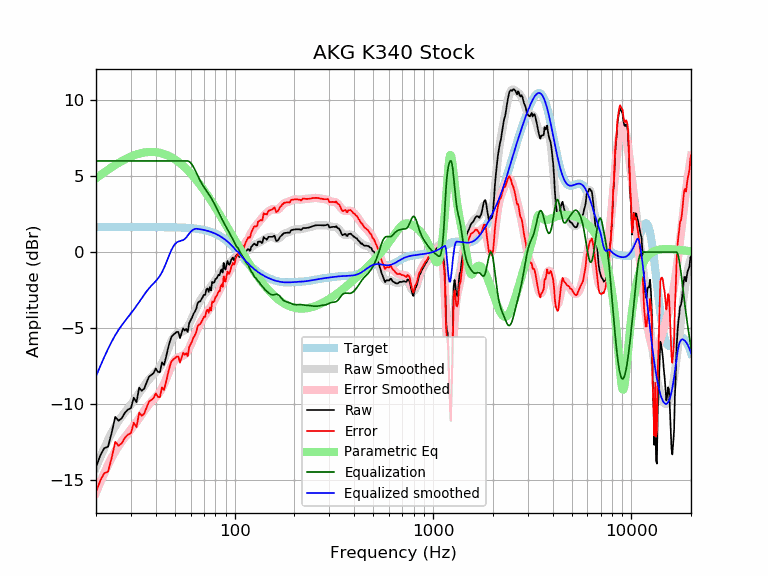

The data file committed next to this chart (first rows):
frequency, raw, error, smoothed, error_smoothed, equalization, parametric_eq, equalized_raw, equalized_smoothed, target
20, -14.17, -15.82, -14.18, -15.83, 6.00, 4.85, -8.17, -8.18, 1.65
21, -13.41, -15.05, -13.52, -15.17, 6.00, 5.06, -7.41, -7.52, 1.65
22, -12.91, -14.56, -12.92, -14.57, 6.00, 5.25, -6.91, -6.92, 1.65
23, -12.81, -14.46, -12.38, -14.02, 6.00, 5.42, -6.81, -6.38, 1.65
24, -11.90, -13.54, -11.89, -13.54, 6.00, 5.59, -5.90, -5.89, 1.65
25, -10.85, -12.50, -11.48, -13.12, 6.00, 5.73, -4.85, -5.48, 1.65
26, -11.11, -12.75, -11.12, -12.76, 6.00, 5.87, -5.11, -5.12, 1.65
27, -10.93, -12.58, -10.81, -12.45, 6.00, 5.99, -4.93, -4.81, 1.65
28, -10.57, -12.22, -10.53, -12.18, 6.00, 6.10, -4.57, -4.53, 1.65
29, -10.37, -12.02, -10.28, -11.93, 6.00, 6.20, -4.37, -4.28, 1.65
30, -10.28, -11.93, -10.04, -11.68, 6.00, 6.29, -4.28, -4.04, 1.65
31, -9.59, -11.24, -9.79, -11.44, 6.00, 6.36, -3.59, -3.79, 1.65
32, -9.88, -11.53, -9.54, -11.19, 6.00, 6.43, -3.88, -3.54, 1.65
33, -8.93, -10.57, -9.29, -10.94, 6.00, 6.48, -2.93, -3.29, 1.65
34, -9.14, -10.78, -9.04, -10.69, 6.00, 6.52, -3.14, -3.04, 1.65
35, -8.99, -10.64, -8.80, -10.45, 6.00, 6.55, -2.99, -2.80, 1.65
36, -8.58, -10.22, -8.58, -10.23, 6.00, 6.58, -2.58, -2.58, 1.65
37, -8.21, -9.85, -8.39, -10.03, 6.00, 6.59, -2.21, -2.39, 1.64
38, -8.09, -9.74, -8.22, -9.86, 6.00, 6.60, -2.09, -2.22, 1.64
39, -7.97, -9.62, -8.06, -9.71, 6.00, 6.59, -1.97, -2.06, 1.64
40, -7.67, -9.31, -7.91, -9.56, 6.00, 6.58, -1.67, -1.91, 1.64
41, -7.89, -9.53, -7.75, -9.39, 6.00, 6.56, -1.89, -1.75, 1.64
42, -7.91, -9.55, -7.56, -9.20, 6.00, 6.53, -1.91, -1.56, 1.64
43, -7.26, -8.90, -7.33, -8.97, 6.00, 6.50, -1.26, -1.33, 1.64
44, -7.44, -9.08, -7.06, -8.70, 6.00, 6.46, -1.44, -1.06, 1.64
45, -6.97, -8.61, -6.76, -8.40, 6.00, 6.41, -0.97, -0.76, 1.64
46, -6.41, -8.05, -6.44, -8.08, 6.00, 6.36, -0.41, -0.44, 1.64
47, -5.94, -7.57, -6.14, -7.77, 6.00, 6.30, 0.06, -0.14, 1.63
48, -5.58, -7.21, -5.86, -7.49, 6.00, 6.24, 0.42, 0.14, 1.63
49, -5.45, -7.08, -5.64, -7.27, 6.00, 6.17, 0.55, 0.36, 1.63
50, -5.36, -6.99, -5.47, -7.10, 6.00, 6.10, 0.64, 0.53, 1.63
51, -5.26, -6.88, -5.37, -6.99, 6.00, 6.02, 0.74, 0.63, 1.62
52, -5.26, -6.88, -5.31, -6.93, 6.00, 5.94, 0.74, 0.69, 1.62
53, -5.66, -7.28, -5.27, -6.89, 6.00, 5.85, 0.34, 0.73, 1.62
54, -5.33, -6.94, -5.25, -6.86, 6.00, 5.77, 0.67, 0.75, 1.61
55, -5.02, -6.63, -5.21, -6.82, 6.00, 5.68, 0.98, 0.79, 1.61
56, -5.17, -6.77, -5.14, -6.75, 6.00, 5.58, 0.83, 0.86, 1.60
57, -5.06, -6.65, -5.04, -6.64, 6.00, 5.48, 0.94, 0.96, 1.60
58, -5.26, -6.85, -4.91, -6.50, 6.00, 5.39, 0.74, 1.09, 1.59
59, -4.68, -6.26, -4.74, -6.32, 5.96, 5.28, 1.29, 1.22, 1.58
60, -4.48, -6.06, -4.54, -6.12, 5.88, 5.18, 1.40, 1.33, 1.58
61, -4.31, -5.88, -4.33, -5.90, 5.75, 5.08, 1.44, 1.42, 1.57
62, -4.06, -5.62, -4.12, -5.68, 5.60, 4.97, 1.54, 1.48, 1.56
63, -3.93, -5.48, -3.91, -5.45, 5.43, 4.86, 1.50, 1.52, 1.55
64, -3.74, -5.28, -3.70, -5.24, 5.24, 4.75, 1.50, 1.54, 1.54
65, -3.38, -4.91, -3.52, -5.04, 5.04, 4.64, 1.66, 1.53, 1.53
66, -3.27, -4.78, -3.35, -4.86, 4.86, 4.53, 1.60, 1.51, 1.51
67, -3.25, -4.75, -3.20, -4.70, 4.70, 4.42, 1.45, 1.50, 1.50
68, -3.11, -4.59, -3.06, -4.55, 4.55, 4.30, 1.44, 1.49, 1.49
69, -2.96, -4.44, -2.94, -4.41, 4.41, 4.19, 1.44, 1.47, 1.47
70, -2.81, -4.26, -2.83, -4.28, 4.28, 4.07, 1.47, 1.45, 1.45
71, -2.83, -4.26, -2.72, -4.16, 4.16, 3.96, 1.33, 1.44, 1.44
72, -2.46, -3.87, -2.63, -4.04, 4.04, 3.84, 1.59, 1.42, 1.42
73, -2.40, -3.80, -2.54, -3.93, 3.93, 3.73, 1.53, 1.40, 1.40
74, -2.62, -3.99, -2.44, -3.82, 3.82, 3.61, 1.20, 1.37, 1.37
75, -2.31, -3.66, -2.35, -3.70, 3.70, 3.50, 1.39, 1.35, 1.35
76, -2.53, -3.85, -2.25, -3.58, 3.58, 3.38, 1.05, 1.32, 1.32
77, -1.96, -3.26, -2.15, -3.45, 3.45, 3.27, 1.49, 1.30, 1.30
78, -2.03, -3.30, -2.05, -3.31, 3.31, 3.16, 1.28, 1.27, 1.27
79, -1.98, -3.22, -1.94, -3.18, 3.18, 3.04, 1.20, 1.24, 1.24
... 553 more rows
